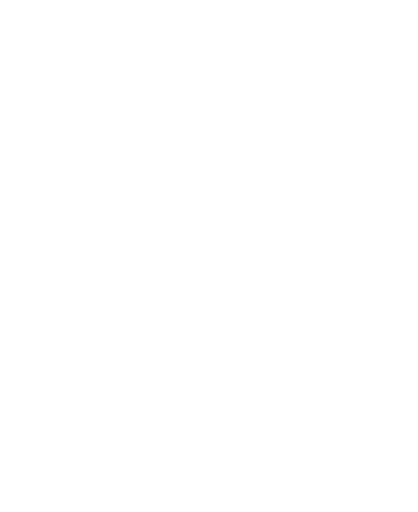
t = 0.00 s
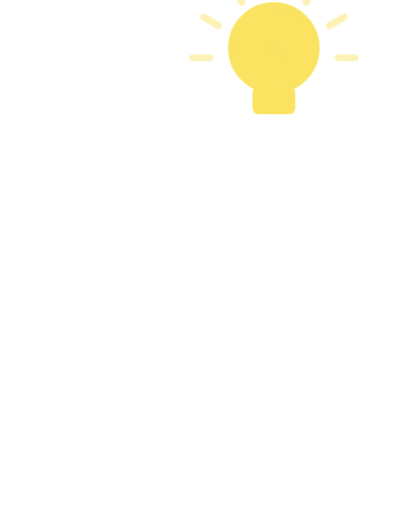
t = 0.95 s
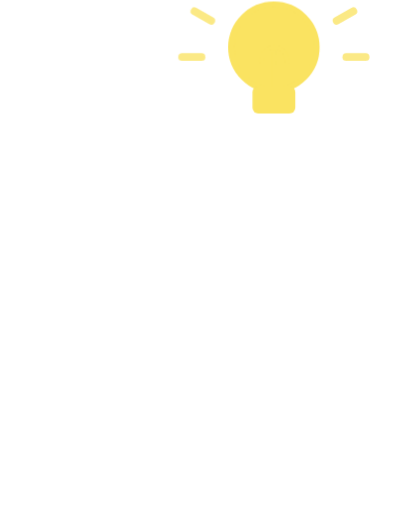
t = 1.14 s
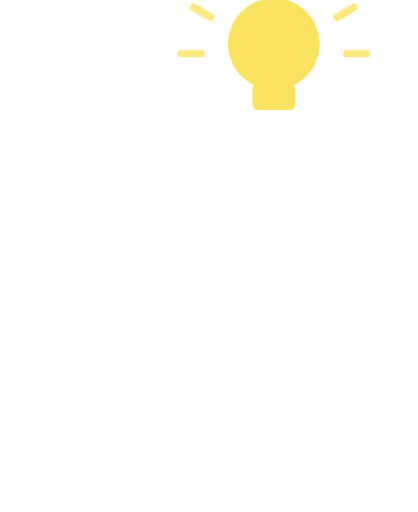
t = 1.65 s
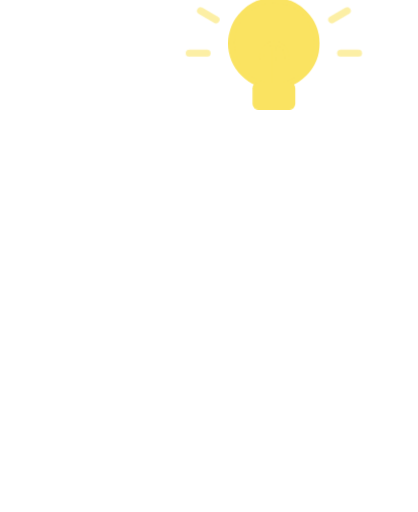
t = 2.22 s
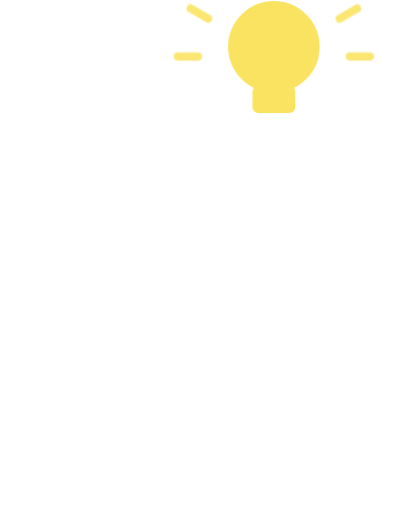
t = 2.77 s

The animated SVG that drew these frames (rendered in a browser with its animation timeline set to each time). Animation: 6 CSS @keyframes rules; one cycle of 3.35 s, repeats indefinitely.

<svg xmlns="http://www.w3.org/2000/svg" viewBox="-40 -330 1160 1420" class="mascotte mascotte-idee mascotte-idee-blanc" role="img" aria-label="Idée">
<style>
.mascotte.mascotte-idee-blanc { --mascot: #ffffff; --line: #fae361; }
.mascotte-idee .m { fill: var(--mascot); }
.mascotte-idee .shadow { fill: var(--mascot); opacity: .12; }
.mascotte-idee g { transform-box: view-box; transform-origin: 0 0; }
.mascotte-idee .rig { animation: idee-hop .8s linear .15s both, idee-idle 2.4s ease-in-out .95s infinite; }
@keyframes idee-hop { 0%{transform:translateY(0) scale(1,1);animation-timing-function:cubic-bezier(.45,0,.55,1)} 16%{transform:translateY(0) scale(1.07,0.89);animation-timing-function:cubic-bezier(.33,1,.68,1)} 42%{transform:translateY(-50px) scale(.97,1.04);animation-timing-function:cubic-bezier(.32,0,.67,0)} 62%{transform:translateY(0) scale(1.08,0.88);animation-timing-function:cubic-bezier(.33,1,.68,1)} 76%{transform:translateY(0) scale(.98,1.02);animation-timing-function:cubic-bezier(.45,0,.55,1)} 90%,100%{transform:translateY(0) scale(1,1)} }
@keyframes idee-idle { 0%,100%{transform:scale(1)} 50%{transform:translateY(-6px) scale(.99,1.01)} }
.mascotte-idee .arm { animation: idee-arm 1.2s ease-in-out infinite alternate; }
@keyframes idee-arm { from{transform:rotate(-84deg)} to{transform:rotate(-76deg)} }
.mascotte-idee .bulb { animation: idee-pop .5s cubic-bezier(.34,1.56,.64,1) .3s both, idee-float 2.4s ease-in-out .8s infinite; }
@keyframes idee-pop { from{transform:scale(0) rotate(-20deg)} to{transform:scale(1) rotate(0)} }
@keyframes idee-float { 0%,100%{transform:translateY(0)} 50%{transform:translateY(-14px)} }
.mascotte-idee .rays { animation: idee-glow .6s ease-in-out .8s infinite alternate backwards; }
@keyframes idee-glow { from{transform:scale(.85);opacity:.4} to{transform:scale(1.08);opacity:1} }
@media (prefers-reduced-motion: reduce) { .mascotte-idee * { animation: none !important; } }
</style>
<ellipse class="shadow" cx="580" cy="1056.233" rx="280" ry="26"/><g transform="translate(620.0 1038.2)"><g class="rig"><g transform="translate(-620.0 -1038.2)"><path class="m" d="M861.3,743.7 C852.9,748.7 843.4,751.9 835.0,756.8 C815.5,768.2 796.4,780.6 776.5,791.4 C777.1,778.8 775.7,765.9 776.4,753.3 C778.3,720.9 784.4,678.8 790.3,646.4 C791.1,642.2 791.0,635.9 796.2,636.5 C802.8,637.4 830.6,652.8 838.7,657.1 C852.0,664.1 894.5,686.7 898.7,699.4 C904.2,716.1 874.2,736.1 861.3,743.7 Z M1034.2,666.3 C1016.9,628.2 961.4,587.7 926.1,565.7 C902.4,550.9 876.6,538.8 851.8,525.8 C842.4,519.4 775.8,497.7 773.9,493.5 C772.2,489.9 780.8,486.5 783.5,484.8 C811.1,467.6 841.0,455.8 861.6,429.1 C890.6,391.5 899.3,363.5 894.4,315.2 C888.3,254.5 804.1,134.2 762.1,88.0 C734.7,57.7 693.7,10.8 651.8,48.6 C625.9,72.0 629.8,109.8 639.3,140.0 C640.5,144.0 651.7,168.3 650.5,169.4 C601.6,175.7 546.4,180.7 500.2,198.9 C474.4,209.0 450.2,233.9 460.1,264.0 C467.5,286.6 530.3,313.4 553.4,316.4 C519.1,370.2 529.4,423.0 569.1,469.9 C574.2,475.9 581.2,481.0 586.2,487.0 C588.2,489.4 590.7,490.2 590.3,493.7 C622.5,499.9 646.8,528.2 646.8,562.2 C646.8,600.8 615.5,632.0 577.0,632.0 C559.0,632.0 542.6,625.2 530.2,614.0 C530.0,614.1 529.7,614.2 529.5,614.2 C529.5,614.3 529.6,614.4 529.6,614.5 C529.6,614.5 477.3,809.8 477.3,809.8 C477.5,812.8 477.3,815.4 476.7,818.3 C468.1,862.7 442.8,916.2 427.4,959.4 C423.9,969.1 398.0,1040.3 401.2,1043.4 C449.2,1042.4 497.7,1046.0 545.4,1040.6 C552.8,1013.1 565.6,984.3 579.6,959.4 C585.1,949.7 601.2,922.4 608.6,916.1 C614.9,910.8 628.5,907.6 635.8,912.5 C642.6,917.0 652.4,951.8 655.8,962.0 C663.1,984.6 668.2,1013.7 676.6,1034.4 C679.4,1041.4 683.8,1042.8 691.1,1043.5 C719.1,1046.3 775.7,1045.9 804.1,1043.5 C808.4,1043.1 811.8,1041.4 815.8,1040.7 C811.3,1016.6 800.1,993.7 793.4,970.0 C792.3,965.9 792.9,962.1 792.2,959.4 C792.1,958.9 790.3,957.6 789.8,955.4 C788.1,948.2 786.3,940.5 785.6,933.2 C785.2,929.9 785.8,930.0 788.3,928.0 C819.5,940.0 851.3,948.3 883.3,933.7 C902.9,924.8 920.4,908.6 915.1,885.1 C914.5,882.4 906.3,870.1 904.4,868.3 C900.9,865.0 885.0,859.3 886.7,853.1 C888.0,848.6 914.0,839.8 920.0,836.6 C956.5,817.0 1025.5,766.6 1039.0,727.2 C1046.9,704.5 1044.1,688.0 1034.2,666.3 Z" fill-rule="evenodd"/><circle class="m" cx="579.4" cy="562.8" r="46"/><g transform="translate(579.4 562.8)"><g class="arm"><path class="m" d="M-1.7,-70.4 C-3.2,-70.4 -4.7,-70.3 -6.1,-70.2 C-24.3,-72.5 -42.4,-74.6 -60.3,-79.2 C-139.3,-99.3 -206.5,-148.9 -239.6,-224.4 C-245.7,-238.4 -266.8,-294.0 -259.0,-305.5 C-257.2,-308.0 -246.9,-312.8 -243.1,-316.0 C-214.9,-339.3 -193.2,-403.1 -227.2,-429.4 C-231.7,-432.9 -238.7,-434.6 -241.9,-438.5 C-246.2,-443.8 -248.5,-457.8 -253.8,-466.2 C-282.1,-511.3 -356.4,-511.8 -389.5,-470.3 C-394.2,-464.4 -399.7,-451.1 -403.9,-447.7 C-411.3,-441.7 -421.3,-442.9 -430.5,-432.1 C-461.2,-396.1 -441.5,-317.9 -395.2,-302.4 C-385.8,-236.4 -358.6,-169.3 -319.4,-115.6 C-260.6,-35.1 -170.3,9.4 -78.2,41.6 C-72.8,43.5 -52.7,46.9 -49.7,51.5 C-49.6,51.4 -49.4,51.4 -49.3,51.3 C-49.3,51.3 -49.4,51.3 -49.4,51.2 C-36.8,62.9 -20.1,70.0 -1.7,70.0 C37.1,70.0 68.5,38.6 68.5,-0.2 C68.5,-38.9 37.1,-70.4 -1.7,-70.4 Z"/></g></g></g></g></g><g transform="translate(720.0 -170.0)"><g class="bulb"><g transform="scale(1.35)"><g><g class="rays"><path d="M0,-150 L0,-190" transform="rotate(-90)" stroke="#fae361" stroke-width="16" stroke-linecap="round"/><path d="M0,-150 L0,-190" transform="rotate(-60)" stroke="#fae361" stroke-width="16" stroke-linecap="round"/><path d="M0,-150 L0,-190" transform="rotate(-30)" stroke="#fae361" stroke-width="16" stroke-linecap="round"/><path d="M0,-150 L0,-190" transform="rotate(0)" stroke="#fae361" stroke-width="16" stroke-linecap="round"/><path d="M0,-150 L0,-190" transform="rotate(30)" stroke="#fae361" stroke-width="16" stroke-linecap="round"/><path d="M0,-150 L0,-190" transform="rotate(60)" stroke="#fae361" stroke-width="16" stroke-linecap="round"/><path d="M0,-150 L0,-190" transform="rotate(90)" stroke="#fae361" stroke-width="16" stroke-linecap="round"/></g>
<circle cy="-20" r="88" fill="#fae361" stroke="var(--line)" stroke-width="12"/>
<path d="M-26,10 C-26,-30 26,-30 26,10 M0,-10 L0,62" fill="none" stroke="var(--line)" stroke-width="9" stroke-linecap="round"/>
<rect x="-44" y="60" width="88" height="56" rx="12" fill="var(--line)"/></g></g></g></g>
</svg>
